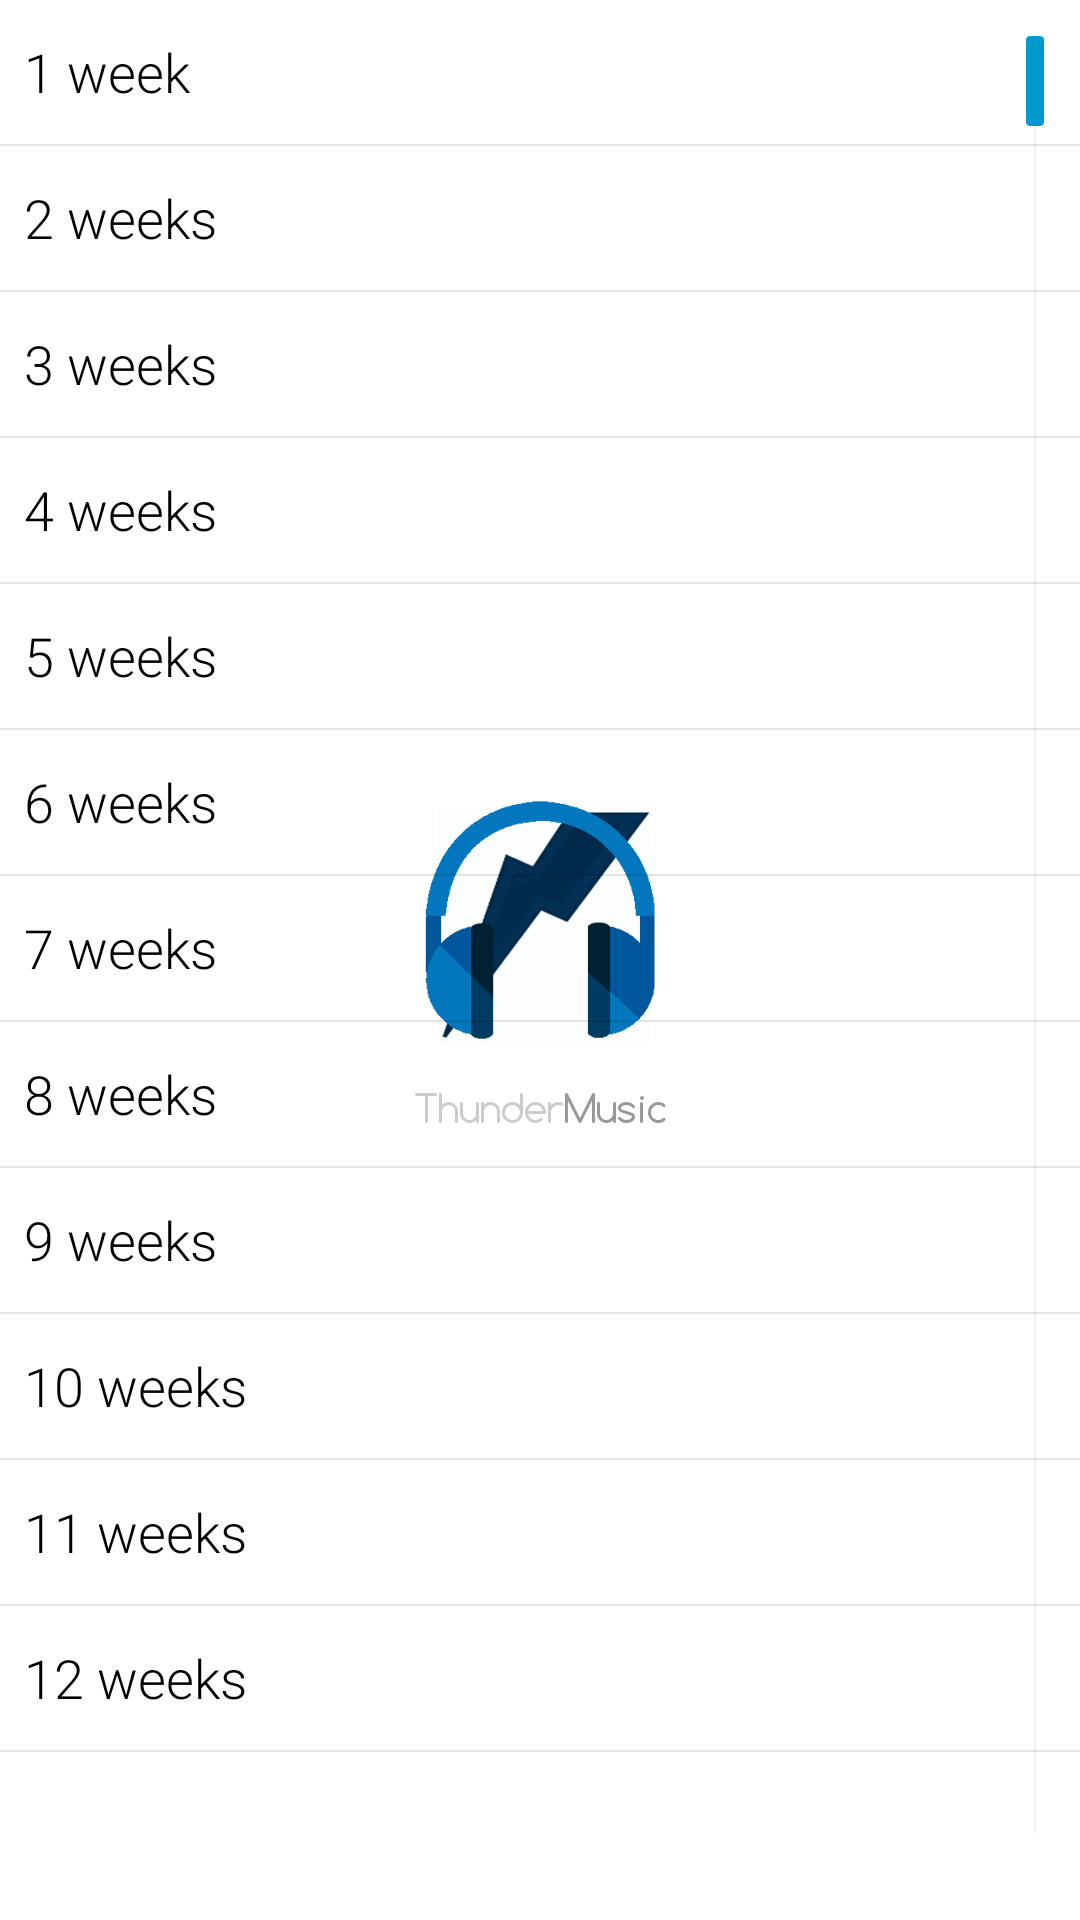

Here is an Android app screen rendered from its layout file. Give the layout XML and the strings, colors and styles it references.
<!-- AndroidManifest.xml: application theme StartupTheme -->
<!-- res/layout/weekpicker.xml -->
<?xml version="1.0" encoding="utf-8"?>
<LinearLayout xmlns:android="http://schemas.android.com/apk/res/android"
    android:layout_width="wrap_content"
    android:layout_height="wrap_content"
    android:orientation="vertical">

    
    <ListView
        android:id="@android:id/list"
        android:layout_width="match_parent"
        android:layout_height="0dip"
        android:layout_weight="1"
        android:drawSelectorOnTop="true"
        android:entries="@array/weeklist"
        android:fastScrollEnabled="true"
        android:textSize="18sp" />

</LinearLayout>
<!-- resources referenced by this layout -->
<resources>
  <string-array name="weeklist">
          <item>"1 week"</item>
          <item>"2 weeks"</item>
          <item>"3 weeks"</item>
          <item>"4 weeks"</item>
          <item>"5 weeks"</item>
          <item>"6 weeks"</item>
          <item>"7 weeks"</item>
          <item>"8 weeks"</item>
          <item>"9 weeks"</item>
          <item>"10 weeks"</item>
          <item>"11 weeks"</item>
          <item>"12 weeks"</item>
      </string-array>
  <style name="StartupTheme" parent="@android:style/Theme.Holo.Light.NoActionBar">
          <item name="android:windowBackground">@drawable/startup_logo</item>
          <item name="android:textViewStyle">@style/RobotoTextViewStyle</item>
          <item name="android:buttonStyle">@style/RobotoButtonStyle</item>
  
      </style>
  <!-- drawable startup_logo (drawable) -->
  <?xml version="1.0" encoding="utf-8"?>
  <layer-list xmlns:android="http://schemas.android.com/apk/res/android"
      android:opacity="opaque">
      <item android:drawable="@android:color/white" />
      <item android:gravity="center">
          <bitmap
              android:gravity="center"
              android:src="@drawable/thundermusic_logo" />
      </item>
  </layer-list>
  <style name="RobotoTextViewStyle" parent="android:Widget.TextView">
          <item name="android:fontFamily">sans-serif-light</item>
      </style>
  <style name="RobotoButtonStyle" parent="android:Widget.Holo.Button">
          <item name="android:fontFamily">sans-serif-light</item>
      </style>
  <!-- drawable thundermusic_logo: png bitmap (drawable-xxhdpi, 26935 bytes) -->
</resources>
